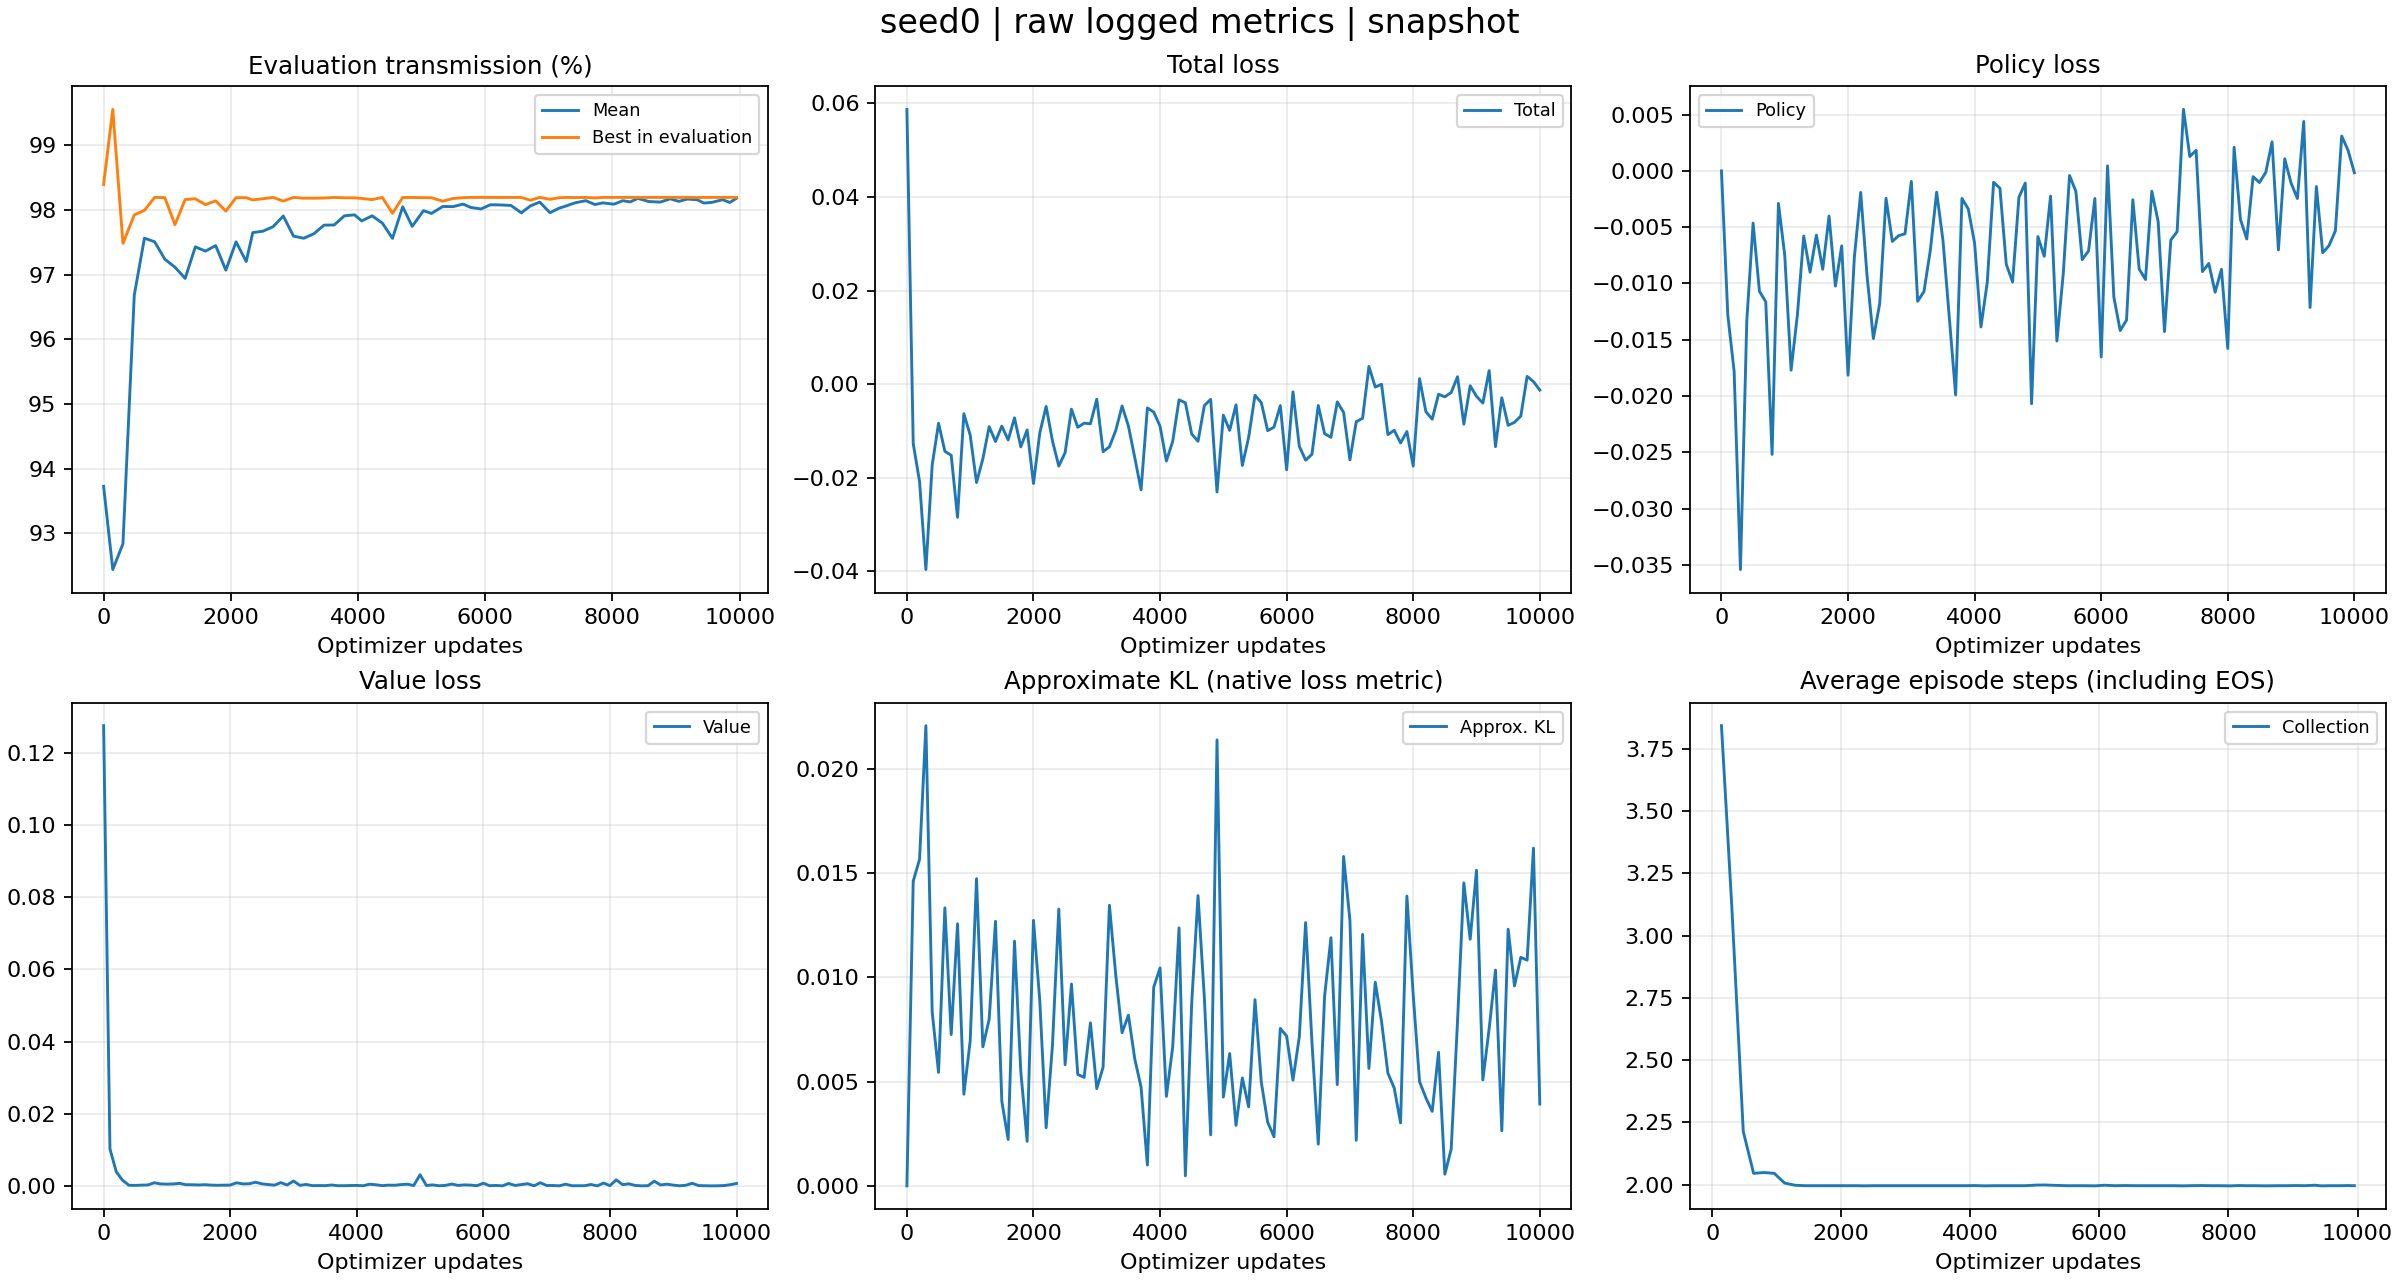

The data file committed next to this chart (first rows):
tag, optimizer_step, wall_time, value
evaluator_iter/reward_mean, 0, 1792310607, 0.9373
evaluator_iter/reward_mean, 144, 1792310613, 0.9244
evaluator_iter/reward_mean, 304, 1792310620, 0.9284
evaluator_iter/reward_mean, 482, 1792310660, 0.9668
evaluator_iter/reward_mean, 642, 1792310674, 0.9756
evaluator_iter/reward_mean, 802, 1792310689, 0.9751
evaluator_iter/reward_mean, 962, 1792310704, 0.9724
evaluator_iter/reward_mean, 1122, 1792310718, 0.9711
evaluator_iter/reward_mean, 1282, 1792310734, 0.9694
evaluator_iter/reward_mean, 1442, 1792310756, 0.9743
evaluator_iter/reward_mean, 1602, 1792310779, 0.9736
evaluator_iter/reward_mean, 1762, 1792310799, 0.9745
evaluator_iter/reward_mean, 1922, 1792310818, 0.9707
evaluator_iter/reward_mean, 2082, 1792310841, 0.9751
evaluator_iter/reward_mean, 2242, 1792310871, 0.972
evaluator_iter/reward_mean, 2345, 1792310906, 0.9765
evaluator_iter/reward_mean, 2505, 1792310934, 0.9767
evaluator_iter/reward_mean, 2665, 1792310973, 0.9774
evaluator_iter/reward_mean, 2825, 1792311015, 0.9791
evaluator_iter/reward_mean, 2985, 1792311050, 0.976
evaluator_iter/reward_mean, 3145, 1792311078, 0.9756
evaluator_iter/reward_mean, 3305, 1792311106, 0.9763
evaluator_iter/reward_mean, 3465, 1792311141, 0.9776
evaluator_iter/reward_mean, 3625, 1792311176, 0.9777
evaluator_iter/reward_mean, 3785, 1792311210, 0.9791
evaluator_iter/reward_mean, 3945, 1792311235, 0.9792
evaluator_iter/reward_mean, 4058, 1792311262, 0.9783
evaluator_iter/reward_mean, 4222, 1792311295, 0.9791
evaluator_iter/reward_mean, 4382, 1792311324, 0.978
evaluator_iter/reward_mean, 4542, 1792311357, 0.9756
evaluator_iter/reward_mean, 4702, 1792311392, 0.9805
evaluator_iter/reward_mean, 4852, 1792311421, 0.9775
evaluator_iter/reward_mean, 5029, 1792311461, 0.9799
evaluator_iter/reward_mean, 5155, 1792311492, 0.9795
evaluator_iter/reward_mean, 5333, 1792311532, 0.9805
evaluator_iter/reward_mean, 5493, 1792311558, 0.9805
evaluator_iter/reward_mean, 5653, 1792311588, 0.9809
evaluator_iter/reward_mean, 5770, 1792311612, 0.9804
evaluator_iter/reward_mean, 5934, 1792311654, 0.9801
evaluator_iter/reward_mean, 6080, 1792311683, 0.9808
evaluator_iter/reward_mean, 6240, 1792311713, 0.9808
evaluator_iter/reward_mean, 6405, 1792311751, 0.9807
evaluator_iter/reward_mean, 6568, 1792311807, 0.9795
evaluator_iter/reward_mean, 6713, 1792311838, 0.9806
evaluator_iter/reward_mean, 6858, 1792311867, 0.9812
evaluator_iter/reward_mean, 7018, 1792311897, 0.9796
evaluator_iter/reward_mean, 7157, 1792311927, 0.9802
evaluator_iter/reward_mean, 7293, 1792311967, 0.9807
evaluator_iter/reward_mean, 7401, 1792311995, 0.9811
evaluator_iter/reward_mean, 7580, 1792312038, 0.9814
evaluator_iter/reward_mean, 7725, 1792312070, 0.9808
evaluator_iter/reward_mean, 7849, 1792312119, 0.9811
evaluator_iter/reward_mean, 8023, 1792312160, 0.9809
evaluator_iter/reward_mean, 8164, 1792312200, 0.9814
evaluator_iter/reward_mean, 8279, 1792312231, 0.9812
evaluator_iter/reward_mean, 8400, 1792312264, 0.9818
evaluator_iter/reward_mean, 8572, 1792312311, 0.9813
evaluator_iter/reward_mean, 8750, 1792312391, 0.9812
evaluator_iter/reward_mean, 8910, 1792312425, 0.9817
evaluator_iter/reward_mean, 9044, 1792312465, 0.9813
... 544 more rows
